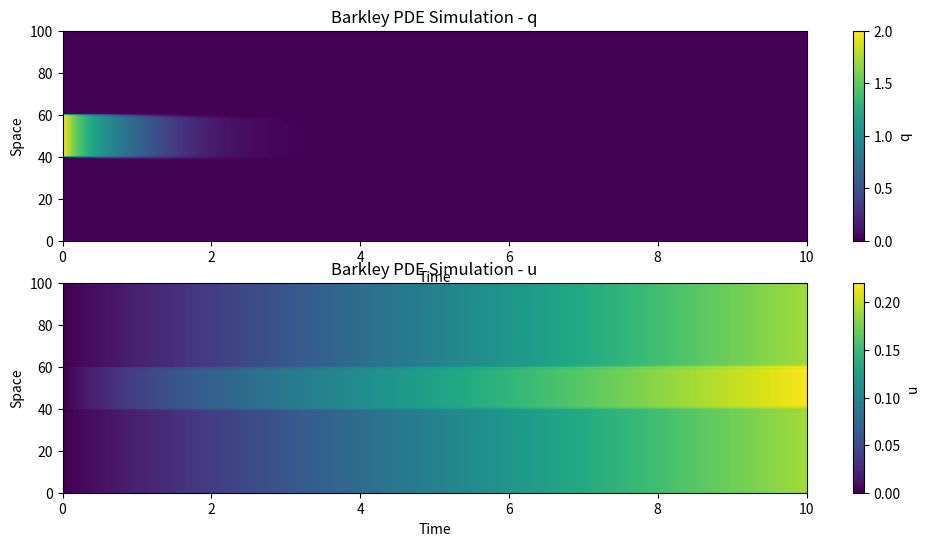

Python code for this plot:
# This file is for simulating the original Barkley PDE model, which is a two-variable reaction-diffusion system.

# In the future I will compare results from this PDE with the reduced ODE model and a Navier-Stokes simulation of the same system. 
 
# The equations are:
# 
# PDE Model:
#    q_t = D q_xx + (zeta - u) q_x + f(q,u;r)
#    u_t = -u u_x + eps g(q,u),
# where
#    f(q,u;r) = q( r + u - 2 - (r+0.1)(q-1)^2 )
#    g(q,u) = 2 - u + 2q(1-u).

import numpy as np
import matplotlib.pyplot as plt
from scipy.integrate import solve_ivp

# Define the parameters
D = 0.20      # Diffusion coefficient
zeta = 0.5   # Advection coefficient    
eps = 0.01   # Time scale separation parameter
r = 1.0      # Control parameter

# Define the spatial domain and discretization
L = 100.0                   # Length of the spatial domain
Nx = 200                    # Number of spatial points
dx = L / Nx                 # Spatial step size
x = np.linspace(0, L, Nx)   # Spatial grid

# Define the time domain and discretization
T = 10.0                    # Total simulation time
dt = 0.01                     # Time step size
NT = int(T / dt)             # Number of time steps
t = np.linspace(0, T, NT)    # Time grid

# Define the initial conditions
def initial_conditions(x):
    q0 = np.zeros_like(x)
    u0 = np.zeros_like(x)
    
    # Initialize q with a localized perturbation
    q0[(x > 40) & (x < 60)] = 2.0
    
    return q0, u0

# Define the functions f and g
def f(q, u, r):
    return q * (r + u - 2 - (r + 0.1) * (q - 1) ** 2)

def g(q, u):
    return 2 - u + 2 * q * (1 - u)

# Define the spatial derivatives using finite differences

def spatial_derivatives(q, u):
    q_xx = np.zeros_like(q)
    q_x = np.zeros_like(q)
    u_x = np.zeros_like(u)
    
    # Second derivative (q_xx) using central differences
    q_xx[1:-1] = (q[2:] - 2 * q[1:-1] + q[:-2]) / dx**2
    
    # First derivative (q_x) using central differences
    q_x[1:-1] = (q[2:] - q[:-2]) / (2 * dx)

    # First derivative (u_x) using central differences
    u_x[1:-1] = (u[2:] - u[:-2]) / (2 * dx)
    
    return q_xx, q_x, u_x

# Define the time derivatives
def time_derivatives(t, y):
    q = y[:Nx]
    u = y[Nx:]
    
    q_xx, q_x, u_x = spatial_derivatives(q, u)
    
    dqdt = D * q_xx + (zeta - u) * q_x + f(q, u, r)
    dudt = -u * u_x + eps * g(q, u)
    
    return np.concatenate([dqdt, dudt])


########## fix these time derivatives ################
# I dont't think these are correct right now


# Initialize the state vector
q0, u0 = initial_conditions(x)
y0 = np.concatenate([q0, u0])

# Solve the PDE using solve_ivp
solution = solve_ivp(time_derivatives, [0, T], y0, t_eval=t, method='RK45')

# Extract the solution
q_solution = solution.y[:Nx, :]
u_solution = solution.y[Nx:, :]

# Plot the results
plt.figure(figsize=(12, 6))
plt.subplot(2, 1, 1)
plt.imshow(q_solution, aspect='auto', extent=[0, T, 0, L], origin='lower')
plt.colorbar(label='q')
plt.title('Barkley PDE Simulation - q')
plt.xlabel('Time')
plt.ylabel('Space')
plt.subplot(2, 1, 2)
plt.imshow(u_solution, aspect='auto', extent=[0, T, 0, L], origin='lower')
plt.colorbar(label='u')
plt.title('Barkley PDE Simulation - u')
plt.xlabel('Time')
plt.ylabel('Space')
plt.show()
